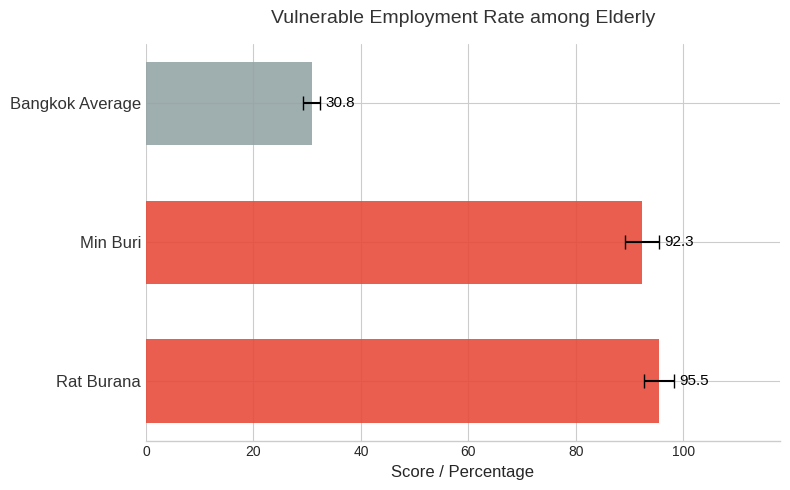

This figure's Python source:
import matplotlib.pyplot as plt
import numpy as np
import pandas as pd

# ตั้งค่าสไตล์กราฟให้ดูสะอาดตาและเป็นวิชาการ
plt.style.use('seaborn-v0_8-whitegrid')

# --- ส่วนของการเตรียมข้อมูล (ตัวอย่าง) ---
# คุณสามารถเปลี่ยนค่าตรงนี้ให้เป็นข้อมูลจริงของคุณได้เลยครับ
data = {
    'labels': ['Bangkok Average', 'Min Buri', 'Rat Burana'],  # ชื่อกลุ่ม/เขต
    'values': [30.8, 92.3, 95.5],                             # ค่าเฉลี่ย (Mean)
    'errors': [1.5, 3.2, 2.8],                                # ค่าความคลาดเคลื่อน (Margin of Error / CI)
    'title': 'Vulnerable Employment Rate among Elderly',      # ชื่อกราฟ
    'filename': 'My_Chart_95CI.png',                          # ชื่อไฟล์ที่จะบันทึก
    'color': '#e74c3c'                                        # สีหลักของกราฟ (Hex Code)
}

# --- ฟังก์ชันสร้างกราฟ ---
def plot_bar_with_ci(data):
    fig, ax = plt.subplots(figsize=(8, 5)) # ปรับขนาดรูปได้ตามต้องการ
    
    y_pos = np.arange(len(data['labels']))
    
    # กำหนดสี: แท่งแรกเป็นสีเทา (Benchmark), แท่งอื่นเป็นสีที่เลือก
    colors = ['#95a5a6'] + [data['color']] * (len(data['labels']) - 1)
    
    # สร้างกราฟแท่งแนวนอน พร้อม Error Bars (xerr)
    # capsize=5 คือขีดปิดหัวท้ายของเส้น error bar
    bars = ax.barh(y_pos, data['values'], xerr=data['errors'], 
                   align='center', color=colors, alpha=0.9, ecolor='black', capsize=5, height=0.6)
    
    # ตั้งค่าแกนและชื่อกราฟ (ไม่ใช้ตัวหนา - fontweight='normal')
    ax.set_yticks(y_pos)
    ax.set_yticklabels(data['labels'], fontsize=12, color='#333333', fontweight='normal')
    ax.invert_yaxis()  # ให้ข้อมูลตัวแรกอยู่ด้านบน
    ax.set_xlabel('Score / Percentage', fontsize=12, fontweight='normal')
    ax.set_title(data['title'], fontsize=14, pad=15, loc='center', color='#333333', fontweight='normal')
    
    # ลบเส้นกรอบที่ไม่จำเป็นออก (Clean Look)
    ax.spines['top'].set_visible(False)
    ax.spines['right'].set_visible(False)
    ax.spines['left'].set_visible(False)
    
    # กำหนดขอบเขตแกน X ให้พอดี (เพิ่มที่ว่างด้านขวา 20% กันตัวเลขตกขอบ)
    # ถ้ามี Error bar ต้องคิดเผื่อปลายเส้น Error ด้วย
    max_val = max([v + e for v, e in zip(data['values'], data['errors'])])
    ax.set_xlim(0, max_val * 1.2)
    
    # ใส่ตัวเลขกำกับปลายแท่ง (Data Labels)
    for i, (val, err) in enumerate(zip(data['values'], data['errors'])):
        label_text = f"{val:.1f}"
        # วางตัวเลขถัดจากปลาย error bar เล็กน้อย
        ax.text(val + err + 1, i, label_text, color='black', va='center', fontweight='normal', fontsize=11)

    # บันทึกรูปภาพ
    plt.tight_layout()
    plt.savefig(data['filename'], dpi=300) # dpi=300 เพื่อความคมชัดสูง
    plt.show()
    print(f"Chart saved as {data['filename']}")

# --- เรียกใช้งาน ---
plot_bar_with_ci(data)